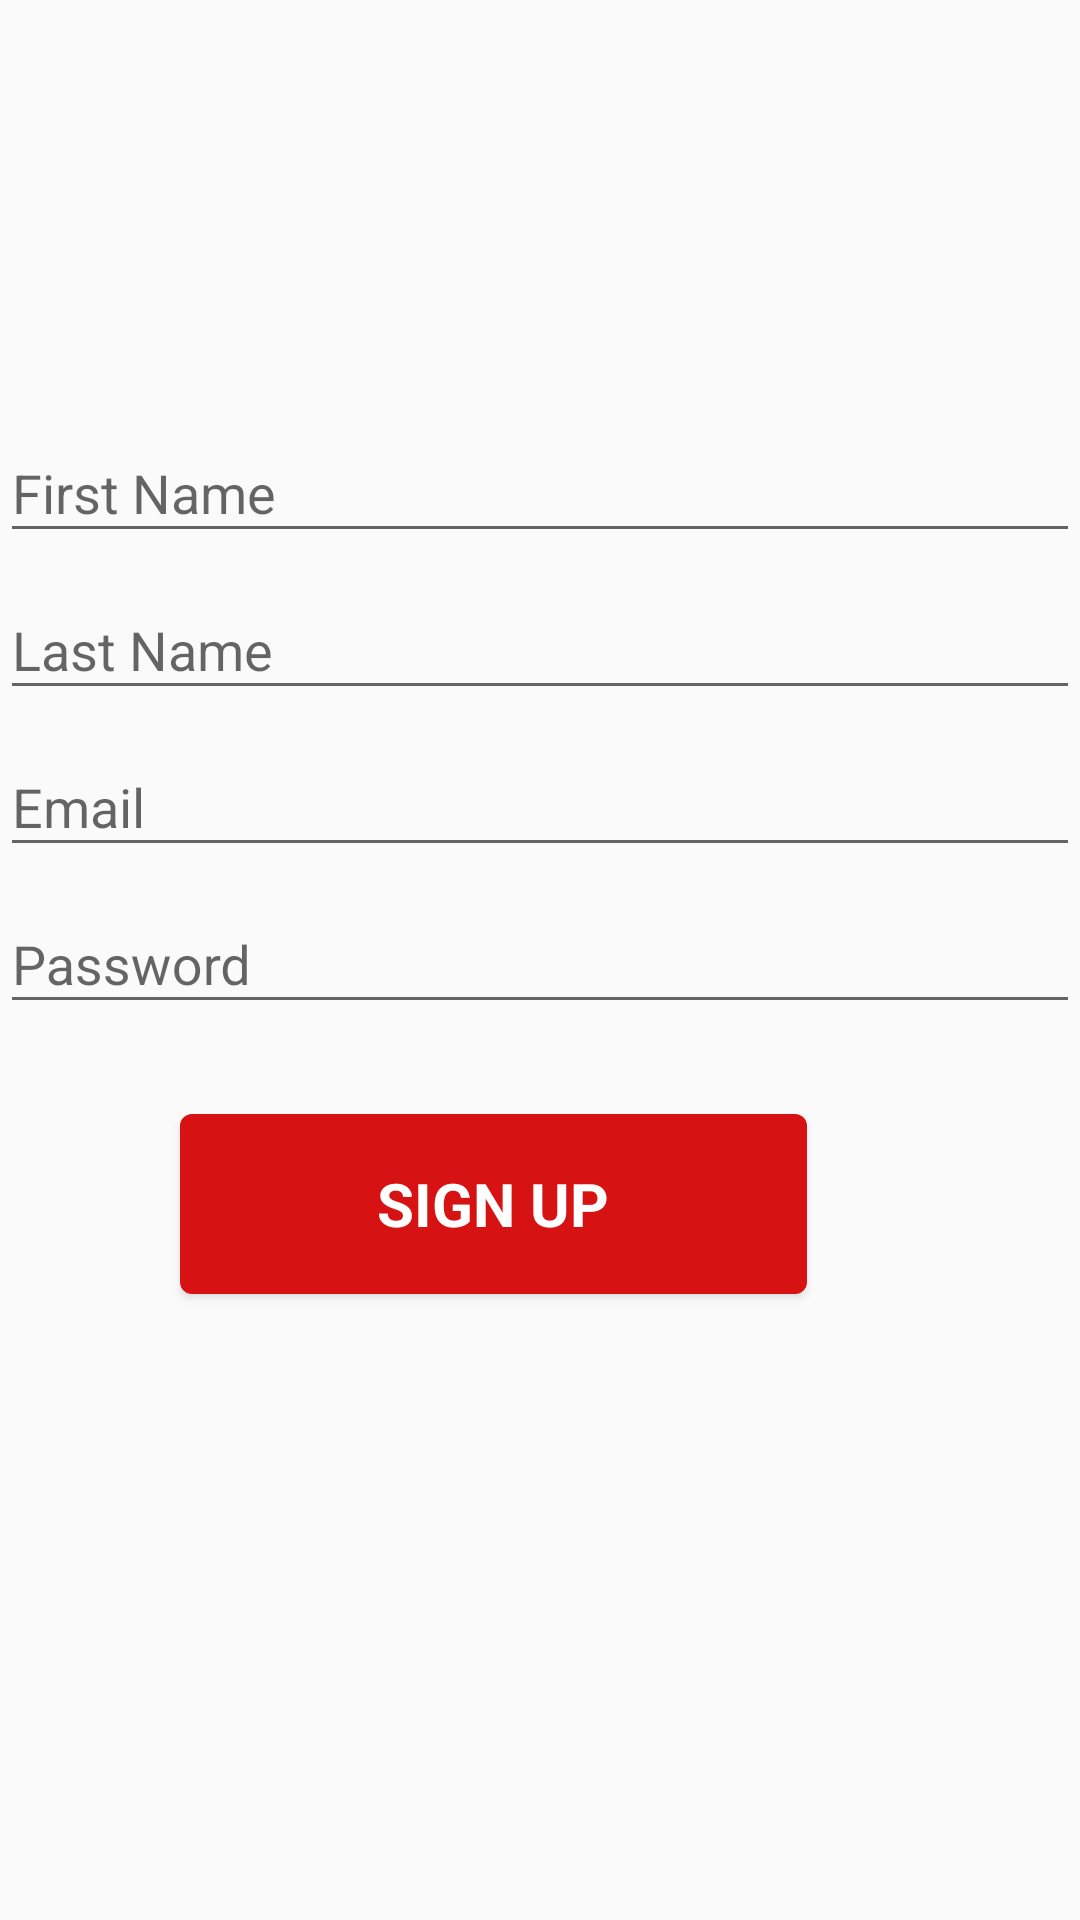

Android layout source for this screen:
<!-- AndroidManifest.xml: application theme AppTheme -->
<!-- res/layout/activity_sign_up.xml -->
<?xml version="1.0" encoding="utf-8"?>
<LinearLayout xmlns:android="http://schemas.android.com/apk/res/android"
    xmlns:app="http://schemas.android.com/apk/res-auto"
    xmlns:tools="http://schemas.android.com/tools"
    android:layout_width="match_parent"
    android:layout_height="match_parent"
    android:orientation="vertical"
    android:layout_margin="17dp"
    tools:context=".SignUp">


    <ImageView
        android:id="@+id/mmt_img"
        android:layout_width="289dp"
        android:layout_height="88dp"
        android:layout_alignParentTop="true"
        android:layout_centerHorizontal="true"
        android:layout_marginTop="23dp"
        android:src="@drawable/mmtlogo" />


    <android.support.design.widget.TextInputLayout
        android:id="@+id/fn_text"
        android:layout_width="match_parent"
        android:layout_height="wrap_content"
        android:layout_alignParentLeft="true"
        android:layout_alignParentStart="true"
        android:layout_alignParentTop="true"
        android:layout_marginTop="21dp"
        tools:ignore="MissingConstraints"
        tools:layout_editor_absoluteX="0dp"
        tools:layout_editor_absoluteY="156dp">

        <AutoCompleteTextView
            android:id="@+id/fn"
            android:layout_width="match_parent"
            android:layout_height="wrap_content"
            android:hint="First Name"
            android:inputType="textPersonName"
            android:maxLines="1"
            android:singleLine="true" />

    </android.support.design.widget.TextInputLayout>


    <android.support.design.widget.TextInputLayout
        android:id="@+id/ln_text"
        android:layout_width="match_parent"
        android:layout_height="wrap_content"
        android:layout_alignParentLeft="true"
        android:layout_alignParentStart="true"
        android:layout_alignParentTop="true"
        tools:ignore="MissingConstraints"
        android:layout_below="@+id/fn_text"
        tools:layout_editor_absoluteX="0dp"
        tools:layout_editor_absoluteY="156dp"
        >

        <AutoCompleteTextView
            android:id="@+id/ln"
            android:layout_width="match_parent"
            android:layout_height="wrap_content"
            android:hint="Last Name"
            android:inputType="textPersonName"
            android:maxLines="1"
            android:singleLine="true" />

    </android.support.design.widget.TextInputLayout>


    <android.support.design.widget.TextInputLayout
        android:id="@+id/email_text"
        android:layout_width="match_parent"
        android:layout_height="wrap_content"
        android:layout_alignParentLeft="true"
        android:layout_alignParentStart="true"
        android:layout_alignParentTop="true"
        android:layout_below="@+id/ln_text"
        tools:ignore="MissingConstraints"
        tools:layout_editor_absoluteX="0dp"
        tools:layout_editor_absoluteY="156dp">

        <AutoCompleteTextView
            android:id="@+id/email"
            android:layout_width="match_parent"
            android:layout_height="wrap_content"
            android:hint="@string/prompt_email"
            android:inputType="textEmailAddress"
            android:maxLines="1"
            android:singleLine="true" />

    </android.support.design.widget.TextInputLayout>

    <android.support.design.widget.TextInputLayout
        android:id="@+id/pasword_text"
        android:layout_width="match_parent"
        android:layout_height="wrap_content"
        android:layout_alignParentLeft="true"
        android:layout_alignParentStart="true"
        android:layout_below="@+id/email_text"
        tools:ignore="MissingConstraints,NotSibling"
        tools:layout_editor_absoluteX="0dp"
        tools:layout_editor_absoluteY="255dp">

        <EditText
            android:id="@+id/password"
            android:layout_width="match_parent"
            android:layout_height="wrap_content"
            android:hint="@string/prompt_password"
            android:imeActionId="6"
            android:imeActionLabel="@string/action_sign_in_short"
            android:imeOptions="actionUnspecified"
            android:inputType="textPassword"
            android:maxLines="1"
            android:singleLine="true" />

    </android.support.design.widget.TextInputLayout>


    <Button
        android:id="@+id/email_sign_in_button"
        style="?android:textAppearanceSmall"
        android:layout_width="209dp"
        android:layout_height="60dp"
        android:layout_below="@+id/pasword_text"
        android:layout_centerHorizontal="true"
        android:layout_marginLeft="60dp"
        android:layout_marginTop="30dp"
        android:background="@drawable/rounded"
        android:shadowColor="@android:color/darker_gray"
        android:shadowDx="50"
        android:shadowDy="30"
        android:text="sign Up"
        android:textColor="@android:color/white"
        android:textSize="20sp"
        android:textStyle="bold"
        tools:ignore="MissingConstraints,NotSibling,UnknownId"
        tools:layout_editor_absoluteX="0dp"
        tools:layout_editor_absoluteY="385dp" />

</LinearLayout>
<!-- resources referenced by this layout -->
<resources>
  <!-- drawable rounded (drawable) -->
  <?xml version="1.0" encoding="utf-8"?>
  <shape xmlns:android="http://schemas.android.com/apk/res/android" >
      <stroke android:width="2dp"
          android:color="#d71212"/>
      <gradient
          android:angle="225"
          android:startColor="#d71212"
          android:endColor="#d71212"/>
      <corners
          android:bottomLeftRadius="3dp"
          android:bottomRightRadius="3dp"
          android:topLeftRadius="3dp"
          android:topRightRadius="3dp" />
  </shape>
  <string name="action_sign_in_short">Sign in</string>
  <string name="prompt_email">Email</string>
  <string name="prompt_password">Password</string>
  <style name="AppTheme" parent="Theme.AppCompat.Light.NoActionBar">
          
          <item name="colorPrimary">@color/colorPrimary</item>
          <item name="colorPrimaryDark">@color/colorPrimaryDark</item>
          <item name="colorAccent">@color/colorAccent</item>
          <item name="android:windowTranslucentStatus">true</item>
          <item name="android:windowTranslucentNavigation">true</item>
  
      </style>
  <color name="colorPrimary">#3F51B5</color>
  <color name="colorPrimaryDark">#59b41d1d</color>
  <color name="colorAccent">#FF4081</color>
</resources>
